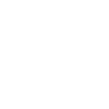
t = 0.00 s
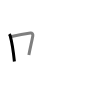
t = 1.50 s
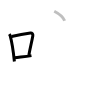
t = 3.25 s
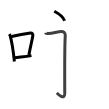
t = 4.75 s
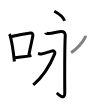
t = 6.50 s
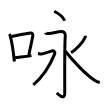
t = 8.00 s

The animated SVG that drew these frames (rendered in a browser with its animation timeline set to each time). Animation: 8 SMIL elements (animate=8); one cycle of 8.00 s.

<svg width="109px" height="109px" viewBox="0 0 px 109px" xmlns="http://www.w3.org/2000/svg" xmlns:xlink="http://www.w3.org/1999/xlink" xml:space="preserve" version="1.1"  baseProfile="full">
<path d="M9.25,34.17c0.37,0.48,0.76,0.88,0.92,1.48c1.29,4.74,3.34,17.33,4.23,25.85" style="fill:none;stroke:black;stroke-width:3;opacity:0">
  <animate attributeType="CSS" attributeName="opacity" from="0" to="1" begin="0s" dur="1s" repeatCount="Indefinite" fill="freeze" />
</path>
<path d="M11.58,36.45c9.42-2.08,14.55-2.84,18.92-3.46c1.6-0.23,2.56,1.35,2.33,2.69c-0.95,5.54-2.55,11.61-3.96,19.27" style="fill:none;stroke:black;stroke-width:3;opacity:0">
  <animate attributeType="CSS" attributeName="opacity" from="0" to="1" begin="1s" dur="1s" repeatCount="Indefinite" fill="freeze" />
</path>
<path d="M14.57,57.71c5.14-0.7,9.83-0.98,16.89-2.07" style="fill:none;stroke:black;stroke-width:3;opacity:0">
  <animate attributeType="CSS" attributeName="opacity" from="0" to="1" begin="2s" dur="1s" repeatCount="Indefinite" fill="freeze" />
</path>
<path d="M54.25,11.25c4.95,2.53,8.91,6.02,10.39,9.5" style="fill:none;stroke:black;stroke-width:3;opacity:0">
  <animate attributeType="CSS" attributeName="opacity" from="0" to="1" begin="3s" dur="1s" repeatCount="Indefinite" fill="freeze" />
</path>
<path d="M45.69,32.75c0.02,0.12,1.26,0.95,3.13,0.81C53,33.25,58.16,31.5,61.5,31.5c1.77,0,3.94,1.01,3.75,4.25c-0.8,13.75-0.49,53.22-0.49,57.77c0,7.23-6.87,0.49-7.97-0.58" style="fill:none;stroke:black;stroke-width:3;opacity:0">
  <animate attributeType="CSS" attributeName="opacity" from="0" to="1" begin="4s" dur="1s" repeatCount="Indefinite" fill="freeze" />
</path>
<path d="M38,53.46c1.27,0.23,2.76,0.91,4.03,0.45c1.27-0.45,7.39-1.85,9.5-2.75c2.12-0.91,3.98,0.75,3.18,2.72C49.75,66,43.25,76.5,33.27,84.87" style="fill:none;stroke:black;stroke-width:3;opacity:0">
  <animate attributeType="CSS" attributeName="opacity" from="0" to="1" begin="5s" dur="1s" repeatCount="Indefinite" fill="freeze" />
</path>
<path d="M85.24,35.85c0.08,0.43,0.14,1.16-0.16,1.73c-2.77,5.29-8.96,12.31-13.98,15.06" style="fill:none;stroke:black;stroke-width:3;opacity:0">
  <animate attributeType="CSS" attributeName="opacity" from="0" to="1" begin="6s" dur="1s" repeatCount="Indefinite" fill="freeze" />
</path>
<path d="M65.41,51.24c7.68,9.92,20.56,23.32,29.15,29.03c1.81,1.21,3.53,1.81,5.19,2.22" style="fill:none;stroke:black;stroke-width:3;opacity:0">
  <animate attributeType="CSS" attributeName="opacity" from="0" to="1" begin="7s" dur="1s" repeatCount="Indefinite" fill="freeze" />
</path>
</svg>
